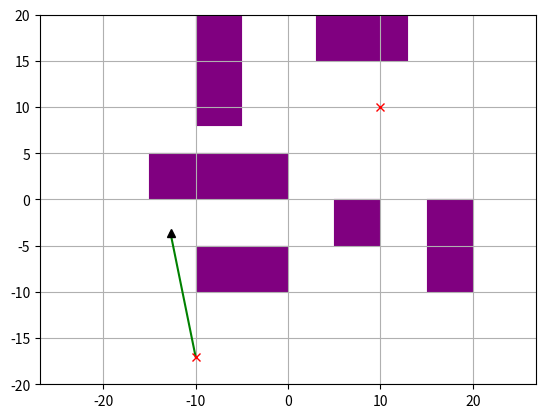
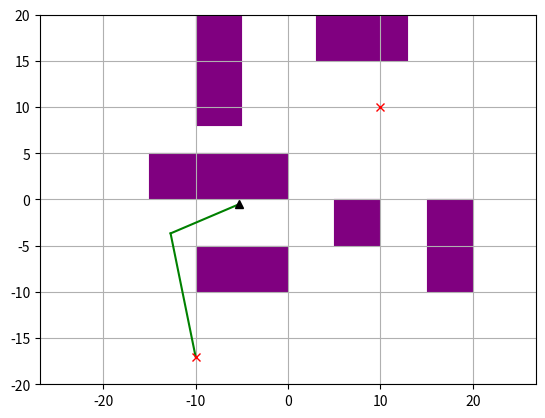
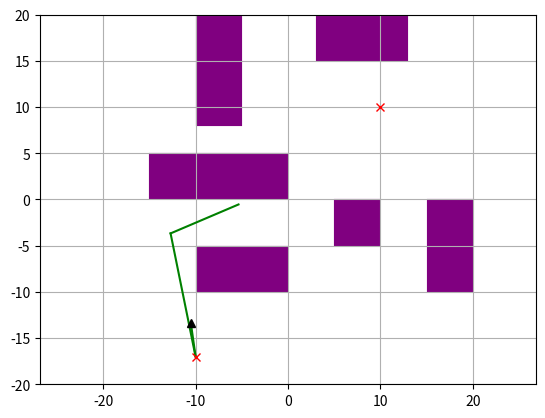
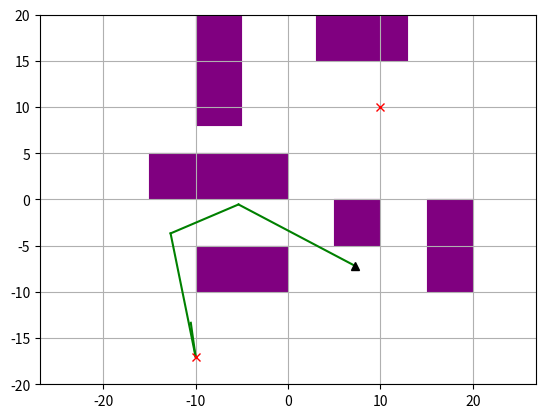
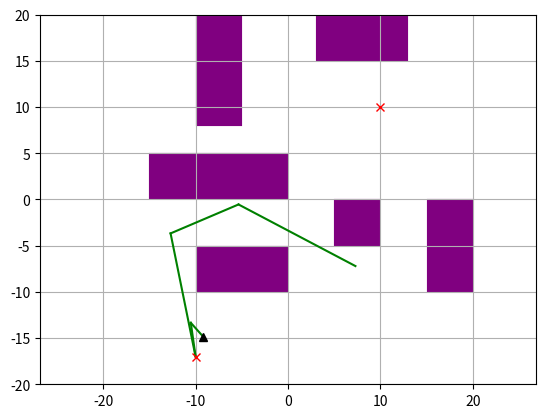
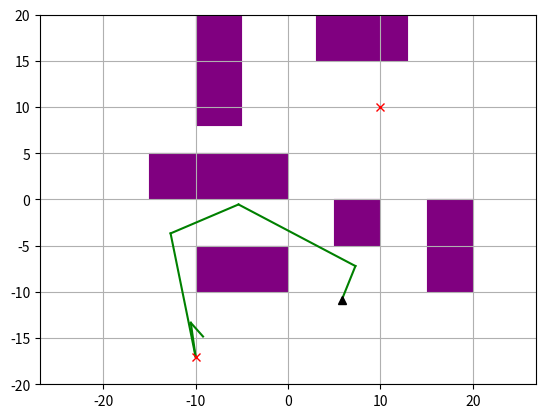
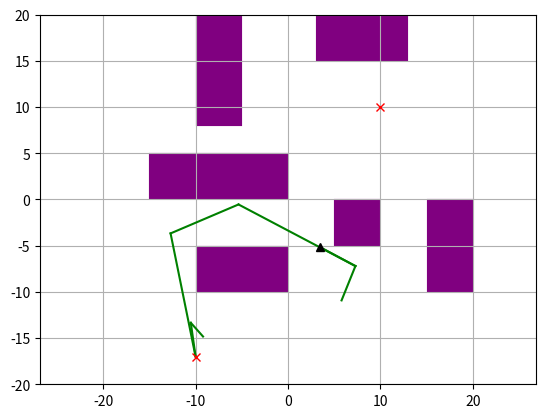
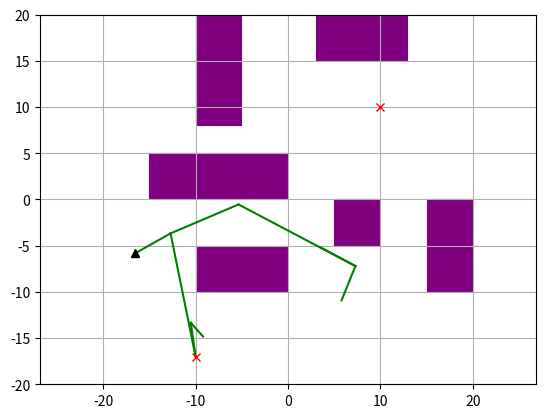
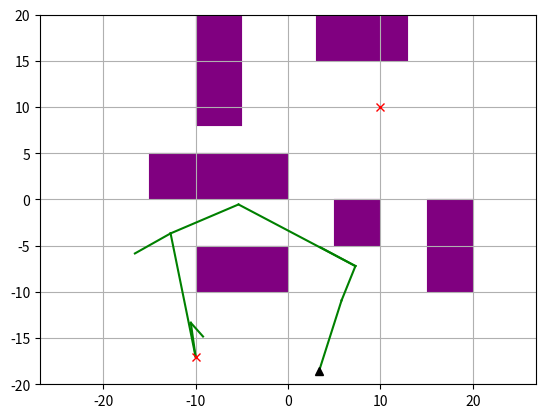
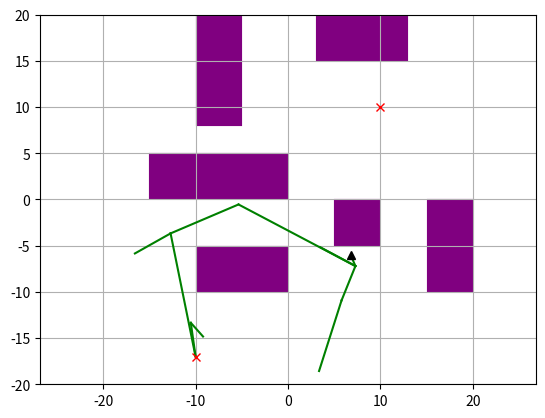
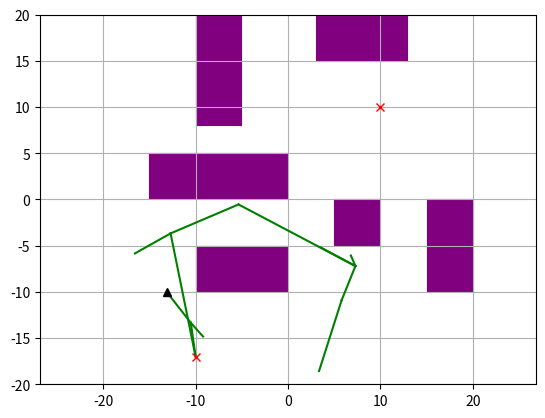
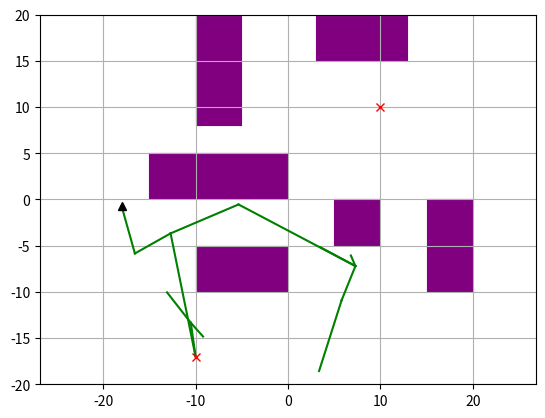
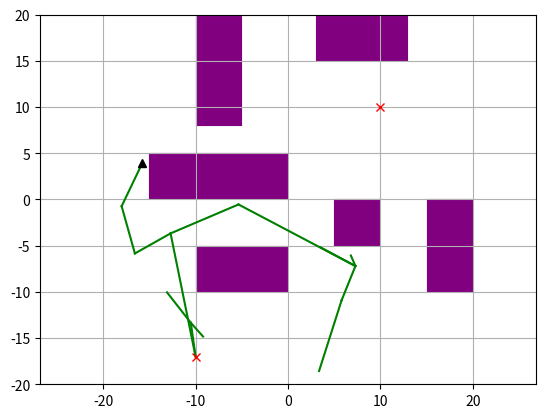
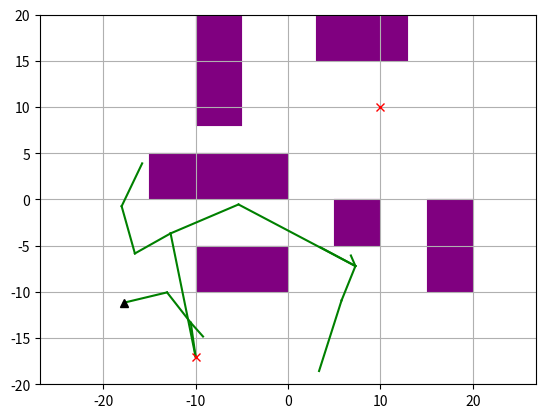
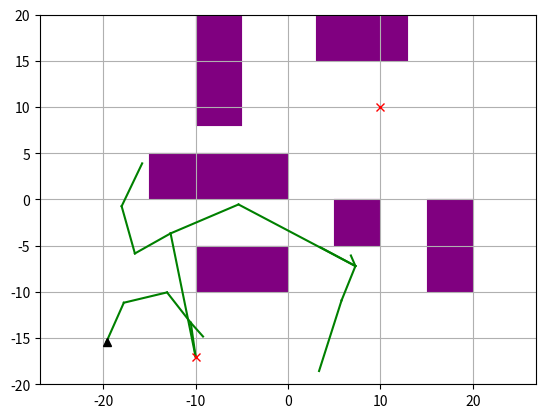
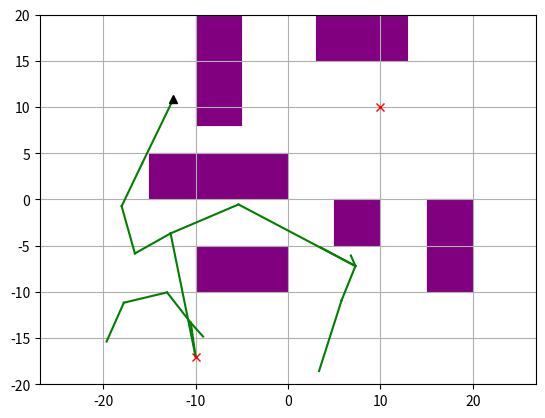

These charts were generated, in order, by the following Python code:
"""
Path Planning Sample Code with RRT*

Credit - Author: Ahmed Qureshi, code adapted from AtsushiSakai(@Atsushi_twi)

"""


import argparse
import random
import math
import copy
import numpy as np
import matplotlib.pyplot as plt
import matplotlib.patches as mpatches
import time

## --- PARAMS --- ##
#Q5 global radius 1
radius=1

##Q6 global params
rectRoboLength=1.5
rectRoboWidth=3
rectRoboTheta=0
pi=np.pi


##My functions

def ballRegionVal(gamma,vertexCount,dims):
	return gamma*(math.log(vertexCount)/vertexCount)**(1.0/dims)


def thetaSample():
	return random.uniform(-2*pi,2*pi)

#### Given Code Below ####

def diff(v1, v2):
	"""
	Computes the difference v1 - v2, assuming v1 and v2 are both vectors
	"""
	return [x1 - x2 for x1, x2 in zip(v1, v2)]

def magnitude(v):
	"""
	Computes the magnitude of the vector v.
	"""
	return math.sqrt(sum([x*x for x in v]))

def dist(p1, p2):
	"""
	Computes the Euclidean distance (L2 norm) between two points p1 and p2
	"""
	return magnitude(diff(p1, p2))

class RRT():
	"""
	Class for RRT Planning
	"""

	def __init__(self, start, goal, obstacleList, randArea, alg, geom, dof=2, expandDis=0.05, goalSampleRate=5, maxIter=100):
		"""
		Sets algorithm parameters

		start:Start Position [x,y]
		goal:Goal Position [x,y]
		obstacleList:obstacle Positions [[x,y,width,height],...]
		randArea:Ramdosm Samping Area [min,max]

		"""
		self.start = Node(start)
		self.end = Node(goal)
		if(geom=="rectangle"):
			self.start.state.append(0)
			self.end.state.append(0)

		self.obstacleList = obstacleList
		self.minrand = randArea[0]
		self.maxrand = randArea[1]
		self.alg = alg
		self.geom = geom
		self.dof = dof

		self.expandDis = expandDis
		self.goalSampleRate = goalSampleRate
		self.maxIter = maxIter

		self.goalfound = False
		self.solutionSet = set()

	def planning(self, animation=False):
		"""
		Implements the RTT (or RTT*) algorithm, following the pseudocode in the handout.
		You should read and understand this function, but you don't have to change any of its code - just implement the 3 helper functions.

		animation: flag for animation on or off
		"""

		self.nodeList = [self.start]
		for i in range(self.maxIter):
			rnd = self.generatesample()
			nind = self.GetNearestListIndex(self.nodeList, rnd)


			rnd_valid, rnd_cost = self.steerTo(rnd, self.nodeList[nind])


			if (rnd_valid):
				newNode = copy.deepcopy(rnd)
				newNode.parent = nind
				newNode.cost = rnd_cost + self.nodeList[nind].cost

				if self.alg == 'rrtstar':
					nearinds = self.find_near_nodes(newNode) # you'll implement this method
					# print("\nabc")
					# print(len(nearinds))
					# print("\ndef")
					newParent = self.choose_parent(newNode, nearinds) # you'll implement this method
				else:
					newParent = None

				# insert newNode into the tree
				if newParent is not None:
					newNode.parent = newParent
					newNode.cost = dist(newNode.state, self.nodeList[newParent].state) + self.nodeList[newParent].cost
				else:
					pass # nind is already set as newNode's parent
				self.nodeList.append(newNode)
				newNodeIndex = len(self.nodeList) - 1
				self.nodeList[newNode.parent].children.add(newNodeIndex)

				if self.alg == 'rrtstar':
					self.rewire(newNode, newNodeIndex, nearinds) # you'll implement this method

				if self.is_near_goal(newNode):
					self.solutionSet.add(newNodeIndex)
					self.goalfound = True

				if animation:
					self.draw_graph(rnd.state)

		return self.get_path_to_goal()


		

	def choose_parent(self, newNode, nearinds):
		"""
		Selects the best parent for newNode. This should be the one that results in newNode having the lowest possible cost.

		newNode: the node to be inserted
		nearinds: a list of indices. Contains nodes that are close enough to newNode to be considered as a possible parent.

		Returns: index of the new parent selected
		"""
		# your code here
		if len(nearinds)==0:
			return None
		min_cost=999999999999
		for idx in nearinds:
			node=self.nodeList[idx]
			is_obstacle_free, new_cost = self.steerTo(newNode, node)
			if is_obstacle_free:
				if (node.cost+new_cost<min_cost):
					min_cost=node.cost+new_cost
					min_node=idx
		return min_node


	def steerTo(self, dest, source):
		"""
		Charts a route from source to dest, and checks whether the route is collision-free.
		Discretizes the route into small steps, and checks for a collision at each step.

		This function is used in planning() to filter out invalid random samples. You may also find it useful
		for implementing the functions in question 1.

		dest: destination node
		source: source node

		returns: (success, cost) tuple
			- success is True if the route is collision free; False otherwise.
			- cost is the distance from source to dest, if the route is collision free; or None otherwise.
		"""

		newNode = copy.deepcopy(source)

		DISCRETIZATION_STEP=self.expandDis

		dists = np.zeros(self.dof, dtype=np.float32)
		for j in range(0,self.dof):
			# print("\ndest state",dest.state)
			dists[j] = dest.state[j] - source.state[j]

		distTotal = magnitude(dists)


		if distTotal>0:
			incrementTotal = distTotal/DISCRETIZATION_STEP
			for j in range(0,self.dof):
				dists[j] =dists[j]/incrementTotal

			numSegments = int(math.floor(incrementTotal))+1

			stateCurr = np.zeros(self.dof,dtype=np.float32)
			for j in range(0,self.dof):
				stateCurr[j] = newNode.state[j]

			stateCurr = Node(stateCurr)

			for i in range(0,numSegments):

				if not self.__CollisionCheck(stateCurr):
					return (False, None)

				for j in range(0,self.dof):
					stateCurr.state[j] += dists[j]

			if not self.__CollisionCheck(dest):
				return (False, None)

			return (True, distTotal)
		else:
			return (False, None)

	def generatesample(self):
		"""
		Randomly generates a sample, to be used as a new node.
		This sample may be invalid - if so, call generatesample() again.

		You will need to modify this function for question 3 (if self.geom == 'rectangle')

		returns: random c-space vector
		"""
		if random.randint(0, 100) > self.goalSampleRate:
			sample=[]
			for j in range(0,self.dof):
				## for rectangle -> the third param 'Theta' doesnt use the same range [minrand,maxrand] for sampling
				if(j==2 and (self.geom=="rectangle")):
					sample.append(thetaSample())
				else:
					sample.append(random.uniform(self.minrand, self.maxrand))
			rnd=Node(sample)
		else:
			rnd = self.end
		return rnd

	def is_near_goal(self, node):
		"""
		node: the location to check

		Returns: True if node is within 5 units of the goal state; False otherwise
		"""
		d = dist(node.state, self.end.state)
		if d < 5.0:
			return True
		return False

	@staticmethod
	def get_path_len(path):
		"""
		path: a list of coordinates

		Returns: total length of the path
		"""
		pathLen = 0
		for i in range(1, len(path)):
			pathLen += dist(path[i], path[i-1])

		return pathLen


	def gen_final_course(self, goalind):
		"""
		Traverses up the tree to find the path from start to goal

		goalind: index of the goal node

		Returns: a list of coordinates, representing the path backwards. Traverse this list in reverse order to follow the path from start to end
		"""
		path = [self.end.state]
		while self.nodeList[goalind].parent is not None:
			node = self.nodeList[goalind]
			path.append(node.state)
			goalind = node.parent
		path.append(self.start.state)
		return path

	def find_near_nodes(self, newNode):
		"""
		Finds all nodes in the tree that are "near" newNode.
		See the assignment handout for the equation defining the cutoff point (what it means to be "near" newNode)

		newNode: the node to be inserted.

		Returns: a list of indices of nearby nodes.
		"""

		# Use this value of gamma
		GAMMA = 50
		near_nodes=[]
		vertexCount=len(self.nodeList)
		dims=2
		radiusRange=ballRegionVal(GAMMA,vertexCount,dims)

		for listNode in self.nodeList:
			## If there is a collision path -> skip this node as near node
			if(self.steerTo(newNode,listNode)[0]==False):
				continue
			if dist(listNode.state,newNode.state)< radiusRange:
				near_nodes.append(self.nodeList.index(listNode))
		# your code here
		return near_nodes


	## O(exponential) solution - less efficient
	## updated cost for all children
	def updateChildNodeCost(self,parentNode):
		for node in self.nodeList:
			##If child of parentNode
			if node.parent==parentNode:
				node.cost=parentNode.cost+dist(parentNode.state,node.state)
				self.updateChildNodeCost(node)



	def rewire(self, newNode, newNodeIndex, nearinds):
		"""
		Should examine all nodes near newNode, and decide whether to "rewire" them to go through newNode.
		Recall that a node should be rewired if doing so would reduce its cost.

		newNode: the node that was just inserted
		newNodeIndex: the index of newNode
		nearinds: list of indices of nodes near newNode
		"""
		nodeList=self.nodeList

		## If no near points then dont rewire
		if(nearinds==None or nearinds==[]):
			return

		for idx in nearinds:
			node=nodeList[idx]
			## if No parent -> start node -> then skip
			if(node.parent==None):
				continue

			parentOfNodeIdx=node.parent
			parentOfNode=self.nodeList[parentOfNodeIdx]

			currentCost=node.cost
			newNodeCost=newNode.cost
			costWithNewNodeParent=newNodeCost+dist(newNode.state,node.state)

			##Skip if there is a collision -> cant rewire
			if(self.steerTo(newNode,node)[0]==False):
				continue


			if(costWithNewNodeParent<currentCost):
				# print("\n---Rewire Happened Here---\n")
				##change parents
				#break old parent-Remove node as child from its parent
				parentOfNode.children.remove(idx)

				#make new parent
				node.parent=newNodeIndex
				
				#update cost
				node.cost=costWithNewNodeParent
				
				#add as child to parent
				newNode.children.add(idx)

				##Recursively update newNode's children's cost
				self.updateChildNodeCost(newNode)

	def GetNearestListIndex(self, nodeList, rnd):
		"""
		Searches nodeList for the closest vertex to rnd

		nodeList: list of all nodes currently in the tree
		rnd: node to be added (not currently in the tree)

		Returns: index of nearest node
		"""
		dlist = []
		for node in nodeList:
			dlist.append(dist(rnd.state, node.state))

		minind = dlist.index(min(dlist))

		return minind

	## 3rd collision check
	## CIRCLE/RECTANGLE
	def circleRect(self, cx,  cy,  radius,  rx,  ry,  rw,  rh):

		# // temporary variables to set edges for testing
		testX = cx
		testY = cy

		# // which edge is closest
		if (cx < rx):
			testX = rx      
		elif(cx > rx+rw):
			testX = rx+rw
		if (cy < ry):
			testY = ry    
		elif(cy > ry+rh):
			testY = ry+rh

		# // get distance from closest edges
		distX = cx-testX
		distY = cy-testY
		distance = math.sqrt( (distX*distX) + (distY*distY) )

		# // if the distance is less than the radius, collision!
		if (distance <= radius):
			return True
		
		return True


	## 2nd collision checker 
	# collision - Return True
	def intersects(self, cx,  cy,  radius,  left,  right, bottom, top):
	
		closestX=0
		closestY=0
		if(cx<left):
			closestX=left
		else:
			if cx>right:
				closestX=right
			else:
				closestX=cx


		if(cy<top):
			closestY=top
		else:
			if cy>bottom:
				closestY=bottom
			else:
				closestY=cy

   		# closestX = (cx < left ? left : (cx > right ? right : cx));
   		# closestY = (cy < top ? top : (cy > bottom ? bottom : cy));

		dx = closestX - cx
		dy = closestY - cy

		return ( dx * dx + dy * dy ) <= radius * radius
	


	def circleCollisionCheck(self,rectLeftX,rectBottomY,wd,ht,circleCenterX,circleCenterY,r):
		## lets find boundary range of rectangle
		rectRigthX=rectLeftX+wd
		rectTopY=rectBottomY+ht

		## circle boundary
		circleLeft=circleCenterX-r
		circleRight=circleCenterX+r
		circleBottom=circleCenterY-r
		circleTop=circleCenterY+r

		#Lets do bounding simple box checks - Here no intersection
		if(circleRight < rectLeftX or circleLeft > rectRigthX or rectBottomY > circleTop or rectTopY < circleBottom):
			return False

		for i in  np.arange(rectLeftX,rectRigthX,0.1) :
			for j in np.arange(rectBottomY,rectTopY,0.1):
				if( (math.sqrt((i-circleCenterX)**2+(j-circleCenterY)**2)-r)<0):
					return True
		
		#check center inside
		if((rectLeftX<= circleCenterX <=rectRigthX) and (rectBottomY<=circleCenterY<=rectTopY)):
			return True
		
		return False

	def circleCheckUtil(self,ox,oy,w,h,cx,cy,r):
		return self.circleCollisionCheck(ox,oy,w,h,cx,cy,r)
	
	def rectCheckUtil(self,rCenterX,rCenterY,theta,w,h,ox,oy,ow,oh):
		return self.rectCollisionCheck(rCenterX,rCenterY,theta,w,h,ox,oy,ow,oh)

	def check_overlap(self,line1, line2):
		x1_start, x1_end = line1
		x2_start, x2_end = line2
		if x1_end < x2_start or x2_end < x1_start:
			return False
		return True


	## Collision checker for a rectangle
	def rectCollisionCheck(self,x,y,theta,w,h,ox,oy,ow,oh):

		centerX=x
		centerY=y

		## find projections for all points
		## for X points

		bottomLeftX=centerX-((w/2.0)*math.cos(theta)+(h/2)*math.sin(theta))
		bottomLeftY=centerY-((w/2.0)*math.sin(theta)-(h/2)*math.cos(theta))
		bottomLeft=[bottomLeftX,bottomLeftY]

		bottomRightX=centerX+((w/2.0)*math.cos(theta)+(h/2)*math.sin(theta))
		bottomRightY=centerY+((w/2.0)*math.sin(theta)-(h/2)*math.cos(theta))
		bottomRight=[bottomRightX,bottomRightY]

		topRightX=centerX+((w/2.0)*math.cos(theta)-(h/2)*math.sin(theta))
		topRightY=centerY+((w/2.0)*math.sin(theta)+(h/2)*math.cos(theta))
		topRight=[topRightX,topRightY]

		topLeftX=centerX-((w/2.0)*math.cos(theta)-(h/2)*math.sin(theta))
		topLeftY=centerY-((w/2.0)*math.sin(theta)+(h/2)*math.cos(theta))
		topLeft=[topLeftX,topLeftY]

		rectanglePoints = [bottomLeft,bottomRight, topRight, topLeft]

		## Obstacle projection
		oBottomLeftX=ox
		oBottomLeftY=oy

		oBottomRightX=ox+ow
		oBottomRightY=oy

		oTopRightX=ox+ow
		oTopRightY=oy+oh
		
		oTopLeftX=ox
		oTopLeftY=oy+oh

		## Rect Projection range 
		xMax=max([rectanglePoints[0][0],rectanglePoints[1][0],rectanglePoints[2][0],rectanglePoints[3][0]])
		xMin=min([rectanglePoints[0][0],rectanglePoints[1][0],rectanglePoints[2][0],rectanglePoints[3][0]])

		yMax=max([rectanglePoints[0][1],rectanglePoints[1][1],rectanglePoints[2][1],rectanglePoints[3][1]])
		yMin=min([rectanglePoints[0][1],rectanglePoints[1][1],rectanglePoints[2][1],rectanglePoints[3][1]])


		## Obs Projection range
		oXMax=max([oBottomLeftX,oBottomRightX,oTopRightX,oTopLeftX])
		oXMin=min([oBottomLeftX,oBottomRightX,oTopRightX,oTopLeftX])

		oYMax=max([oBottomLeftY,oBottomRightY,oTopRightY,oTopLeftY])
		oYMin=min([oBottomLeftY,oBottomRightY,oTopRightY,oTopLeftY])

		## check intersection on X axis
		isRectCollisionX=self.check_overlap([xMin,xMax],[oXMin,oXMax])
		isRectCollisionY=self.check_overlap([yMin,yMax],[oYMin,oYMax])

		if(isRectCollisionX and isRectCollisionY):
			return True
		return False




	def __CollisionCheck(self, node):
		"""
		Checks whether a given configuration is valid. (collides with obstacles)

		You will need to modify this for question 2 (if self.geom == 'circle') and question 3 (if self.geom == 'rectangle')
		"""

		### For rectangle-Returns If collision 
		if(self.geom=="rectangle"):
			for (ox, oy, sizex,sizey) in self.obstacleList:
				obs=[ox+sizex/2.0,oy+sizey/2.0]
				obs_size=[sizex,sizey]
				cf = False
				rCenterX=node.state[0]
				rCenterY=node.state[1]
				theta=node.state[2]
				#Declare As GLOBAL at top on file
				# rectRoboLength=1.5
				# rectRoboWidth=3
				isRectCollision=self.rectCheckUtil(rCenterX,rCenterY,theta,rectRoboWidth,rectRoboLength,ox,oy,sizex,sizey)
				if(isRectCollision):
					return False
			return True


		s = np.zeros(2, dtype=np.float32)
		s[0] = node.state[0]
		s[1] = node.state[1]


		# if(self.geom=="circle"):
		# 	for (ox, oy, sizex,sizey) in self.obstacleList:
		# 		if(self.circleCollisionCheck(ox,oy,sizex,sizey,node.state[0],node.state[1],1)==True):
		# 			return False

		# 		# if(self.intersects(node.state[0],node.state[1],1,ox,ox+sizex,oy,oy+sizey)==True):
		# 		# 	return True

		# 		# if(self.circleRect(node.state[0],node.state[1],1,ox,oy,sizex,sizey)==True):
		# 		# 	return False
		# 	return True

		for (ox, oy, sizex,sizey) in self.obstacleList:
			obs=[ox+sizex/2.0,oy+sizey/2.0]
			obs_size=[sizex,sizey]
			cf = False
			for j in range(self.dof):
				if abs(obs[j] - s[j])>obs_size[j]/2.0:
					cf=True

					## check for circle now
					if(self.geom=="circle"):
						isCollision = self.circleCheckUtil(ox,oy,sizex,sizey,node.state[0],node.state[1],radius)
						cf=not isCollision
						if(cf==False):
							# print("\n-----Marked Collision\n")
							return cf
					break
			if cf == False:
				return False

		return True  # safe'''

	def get_path_to_goal(self):
		"""
		Traverses the tree to chart a path between the start state and the goal state.
		There may be multiple paths already discovered - if so, this returns the shortest one

		Returns: a list of coordinates, representing the path backwards; if a path has been found; None otherwise
		"""
		if self.goalfound:
			goalind = None
			mincost = float('inf')
			for idx in self.solutionSet:
				cost = self.nodeList[idx].cost + dist(self.nodeList[idx].state, self.end.state)
				if goalind is None or cost < mincost:
					goalind = idx
					mincost = cost
			return self.gen_final_course(goalind)
		else:
			return None

	def plot_circle(self,center_x, center_y, radius):
		angle = np.linspace(0, 2*np.pi, 100)
		x = center_x + radius * np.cos(angle)
		y = center_y + radius * np.sin(angle)
		plt.plot(x, y)
		# plt.axis('equal')
		# plt.show()

	def draw_graph(self, rnd=None):
		"""
		Draws the state space, with the tree, obstacles, and shortest path (if found). Useful for visualization.

		You will need to modify this for question 2 (if self.geom == 'circle') and question 3 (if self.geom == 'rectangle')
		"""
		plt.clf()
		# for stopping simulation with the esc key.
		plt.gcf().canvas.mpl_connect(
			'key_release_event',
			lambda event: [exit(0) if event.key == 'escape' else None])

		for (ox, oy, sizex, sizey) in self.obstacleList:
			rect = mpatches.Rectangle((ox, oy), sizex, sizey, fill=True, color="purple", linewidth=0.1)
			plt.gca().add_patch(rect)

		set_visible_circle=False
		set_visible_rec=False

		for node in self.nodeList:
			if node.parent is not None:
				if node.state is not None:
					if self.geom == 'circle':
						if set_visible_circle==True:
							circle.set_visible(False)

						circle = mpatches.Circle((node.state[0], node.state[1]), radius ,fill=True, color="yellow")
						plt.gca().add_patch(circle)
						set_visible_circle = True

					plt.plot([node.state[0], self.nodeList[node.parent].state[0]], [
						node.state[1], self.nodeList[node.parent].state[1]], "-g")
					
					if self.geom=="rectangle":
						if set_visible_rec:
							rect.set_visible(False)

						theta = (node.state[2]*180)/pi
						rect = mpatches.Rectangle(xy = (node.state[0]-1.5, node.state[1]-0.75), width=3, height=1.5, angle=theta, rotation_point='center', fill=True, color="black", linewidth=0.1)
						plt.gca().add_patch(rect)

						

		if self.goalfound:
			path = self.get_path_to_goal()
			x = [p[0] for p in path]
			y = [p[1] for p in path]
			if self.geom=="circle":
				plt.plot(x, y, 'bo', linewidth=2, markersize=10)
			
			if self.geom=="rectangle":
				plt.plot(x, y, 'bs', linewidth=2, markersize=10)


			plt.plot(x, y, '-r')

		if rnd is not None:
			if(self.geom=="circle"):
				self.plot_circle(node.state[0],node.state[1],radius)

			plt.plot(rnd[0], rnd[1], "^k")

		plt.plot(self.start.state[0], self.start.state[1], "xr")
		plt.plot(self.end.state[0], self.end.state[1], "xr")
		plt.axis("equal")
		plt.axis([-20, 20, -20, 20])
		plt.grid(True)
		plt.pause(0.01)



class Node():
	"""
	RRT Node
	"""

	def __init__(self,state):
		self.state =state
		self.cost = 0.0
		self.parent = None
		self.children = set()



def main():
	parser = argparse.ArgumentParser(description='CS 593-ROB - Assignment 1')
	parser.add_argument('-g', '--geom', default='point', choices=['point', 'circle', 'rectangle'], \
		help='the geometry of the robot. Choose from "point" (Question 1), "circle" (Question 2), or "rectangle" (Question 3). default: "point"')
	parser.add_argument('--alg', default='rrt', choices=['rrt', 'rrtstar'], \
		help='which path-finding algorithm to use. default: "rrt"')
	parser.add_argument('--iter', default=100, type=int, help='number of iterations to run')
	parser.add_argument('--blind', action='store_true', help='set to disable all graphs. Useful for running in a headless session')
	parser.add_argument('--fast', action='store_true', help='set to disable live animation. (the final results will still be shown in a graph). Useful for doing timing analysis')

	args = parser.parse_args()

	show_animation = not args.blind and not args.fast

	print("Starting planning algorithm '%s' with '%s' robot geometry"%(args.alg, args.geom))
	starttime = time.time()


	obstacleList = [
	(-15,0, 15.0, 5.0),
	(15,-10, 5.0, 10.0),
	(-10,8, 5.0, 15.0),
	(3,15, 10.0, 5.0),
	(-10,-10, 10.0, 5.0),
	(5,-5, 5.0, 5.0),
	]

	start = [-10, -17]
	goal = [10, 10]
	dof=2
	if(args.geom == "rectangle" and dof!=3):
		print("\n\t-*-*-*-*-*-*- Rectangle Body Should have DOF=3 -> X,Y,Theta. Please Correct -*-*-*-*-*-*-\n\n")
		print("\t-*-*-*-*-*-*- Setting DOF to 3 -*-*-*-*-*-*-\n\n")
		dof=3
		
	print()

	rrt = RRT(start=start, goal=goal, randArea=[-20, 20], obstacleList=obstacleList, dof=dof, alg=args.alg, geom=args.geom, maxIter=args.iter)
	path = rrt.planning(animation=show_animation)

	endtime = time.time()

	if path is None:
		print("FAILED to find a path in %.2fsec"%(endtime - starttime))
	else:
		print("SUCCESS - found path of cost %.5f in %.2fsec"%(RRT.get_path_len(path), endtime - starttime))
	# Draw final path
	if not args.blind:
		rrt.draw_graph()
		plt.show()


if __name__ == '__main__':
	main()
